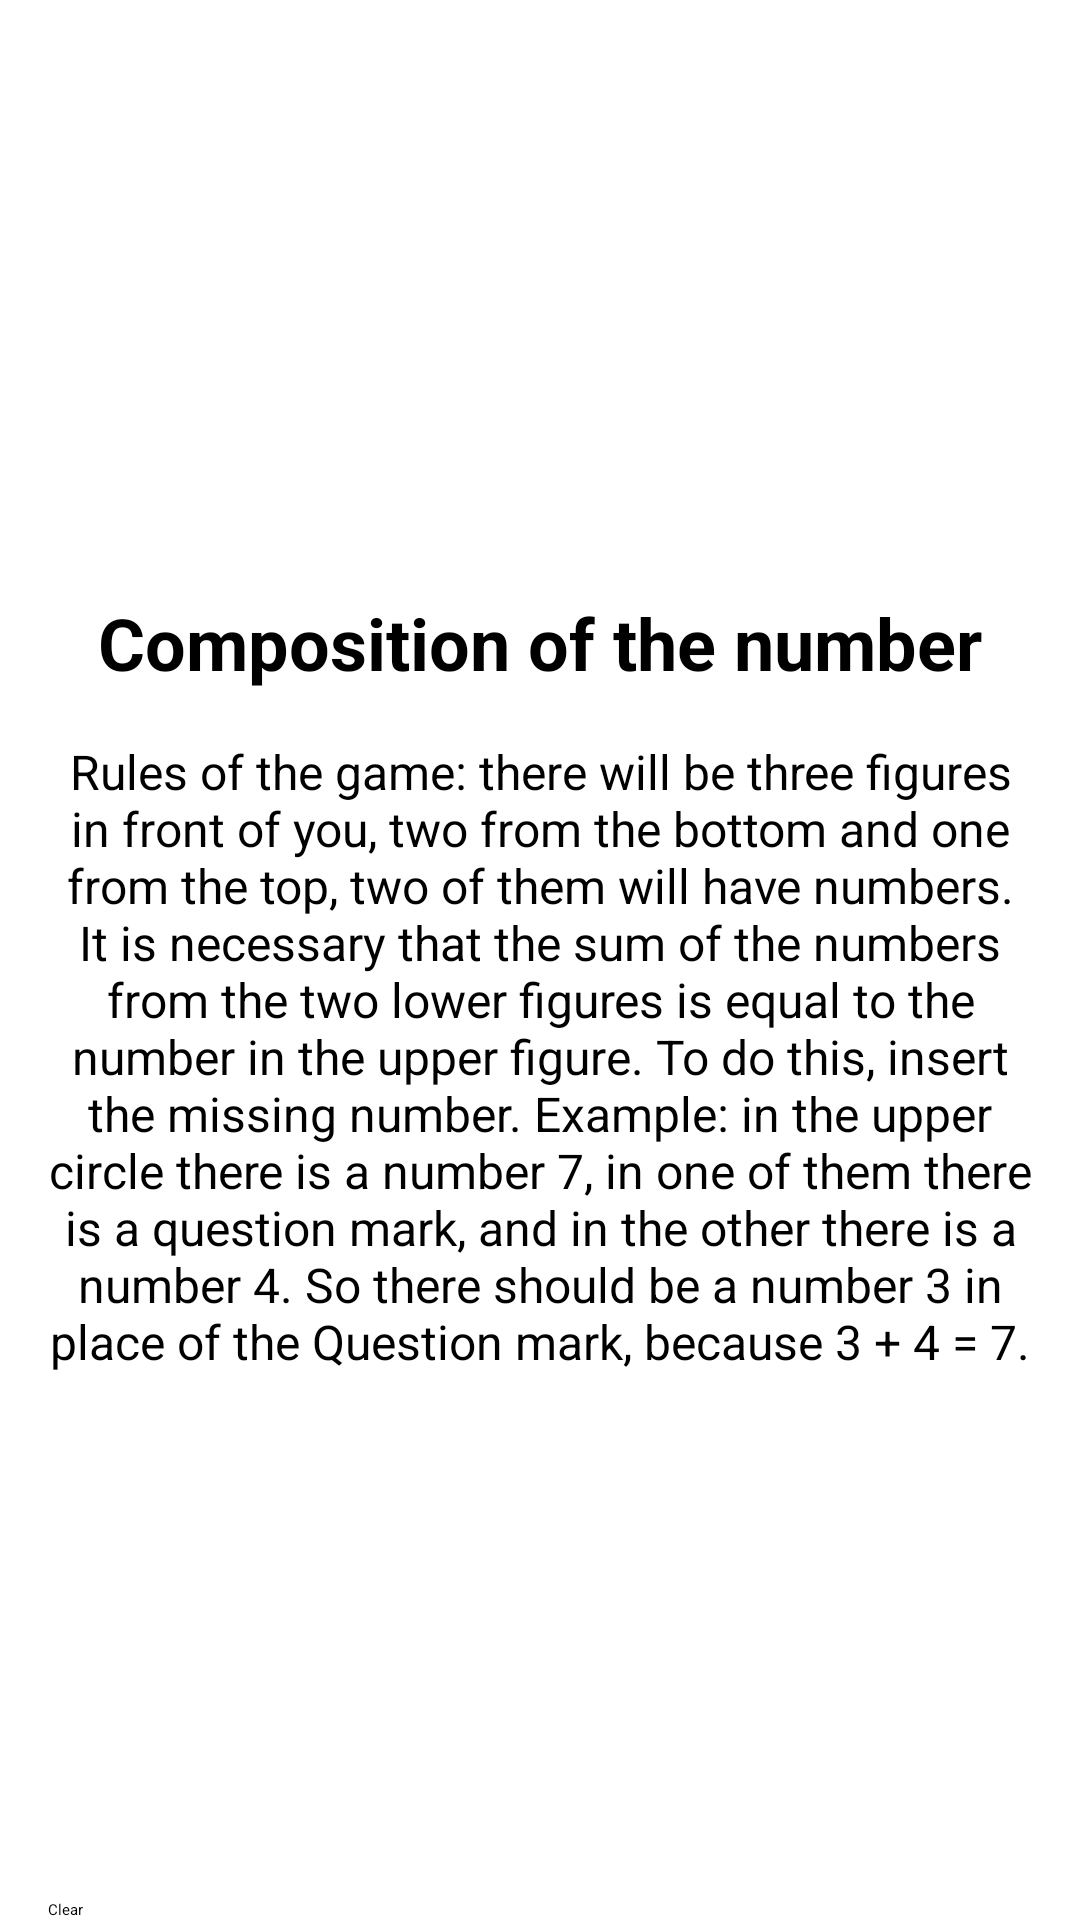

Reconstruct the res/layout file that produces this screen, plus the resources it refers to.
<!-- AndroidManifest.xml: application theme Theme.Composition -->
<!-- res/layout/fragment_welcome.xml -->
<?xml version="1.0" encoding="utf-8"?>
<layout>

    <ScrollView
        xmlns:android="http://schemas.android.com/apk/res/android"
        xmlns:app="http://schemas.android.com/apk/res-auto"
        xmlns:tools="http://schemas.android.com/tools"
        android:layout_width="match_parent"
        android:layout_height="match_parent"
        android:fillViewport="true"
        tools:context=".presentation.WelcomeFragment"
        >

        <androidx.constraintlayout.widget.ConstraintLayout
            android:layout_width="match_parent"
            android:layout_height="wrap_content"
            android:orientation="vertical"
            >

            <ImageView
                android:id="@+id/iv_logo"
                android:layout_width="wrap_content"
                android:layout_height="150dp"
                android:layout_gravity="center"
                android:layout_margin="32dp"
                android:contentDescription="@string/welcome_logo"
                android:src="@drawable/ic_brain"
                app:layout_constraintEnd_toEndOf="parent"
                app:layout_constraintStart_toStartOf="parent"
                app:layout_constraintTop_toTopOf="parent"
                />

            <TextView
                android:id="@+id/tv_title"
                android:layout_width="match_parent"
                android:layout_height="wrap_content"
                android:layout_margin="16dp"
                android:textAlignment="center"
                android:text="@string/welcome_title"
                android:textSize="24sp"
                android:textStyle="bold"
                app:layout_constraintTop_toBottomOf="@id/iv_logo"
                />

            <TextView
                android:layout_width="match_parent"
                android:layout_height="wrap_content"
                android:layout_margin="16dp"
                android:textAlignment="center"
                android:text="@string/game_rules"
                android:textSize="16sp"
                app:layout_constraintTop_toBottomOf="@id/tv_title"
                />

            <androidx.appcompat.widget.AppCompatButton
                android:id="@+id/button_understand"
                style="@style/WelcomeButtonStyle"
                android:layout_width="match_parent"
                android:layout_height="wrap_content"
                android:layout_marginStart="16dp"
                android:layout_marginEnd="16dp"
                android:text="@string/button_understand"
                app:layout_constraintBottom_toBottomOf="parent"
                />

        </androidx.constraintlayout.widget.ConstraintLayout>

    </ScrollView>
</layout>
<!-- resources referenced by this layout -->
<resources>
  <string name="button_understand">Clear</string>
  <string name="game_rules">Rules of the game: there will be three figures in front of you, two from the bottom and one from the top, two of them will have numbers. It is necessary that the sum of the numbers from the two lower figures is equal to the number in the upper figure. To do this, insert the missing number.
  
  Example: in the upper circle there is a number 7, in one of them there is a question mark, and in the other there is a number 4. So there should be a number 3 in place of the Question mark, because 3 + 4 = 7.</string>
  <string name="welcome_logo">Welcome logo</string>
  <string name="welcome_title">Composition of the number</string>
</resources>
